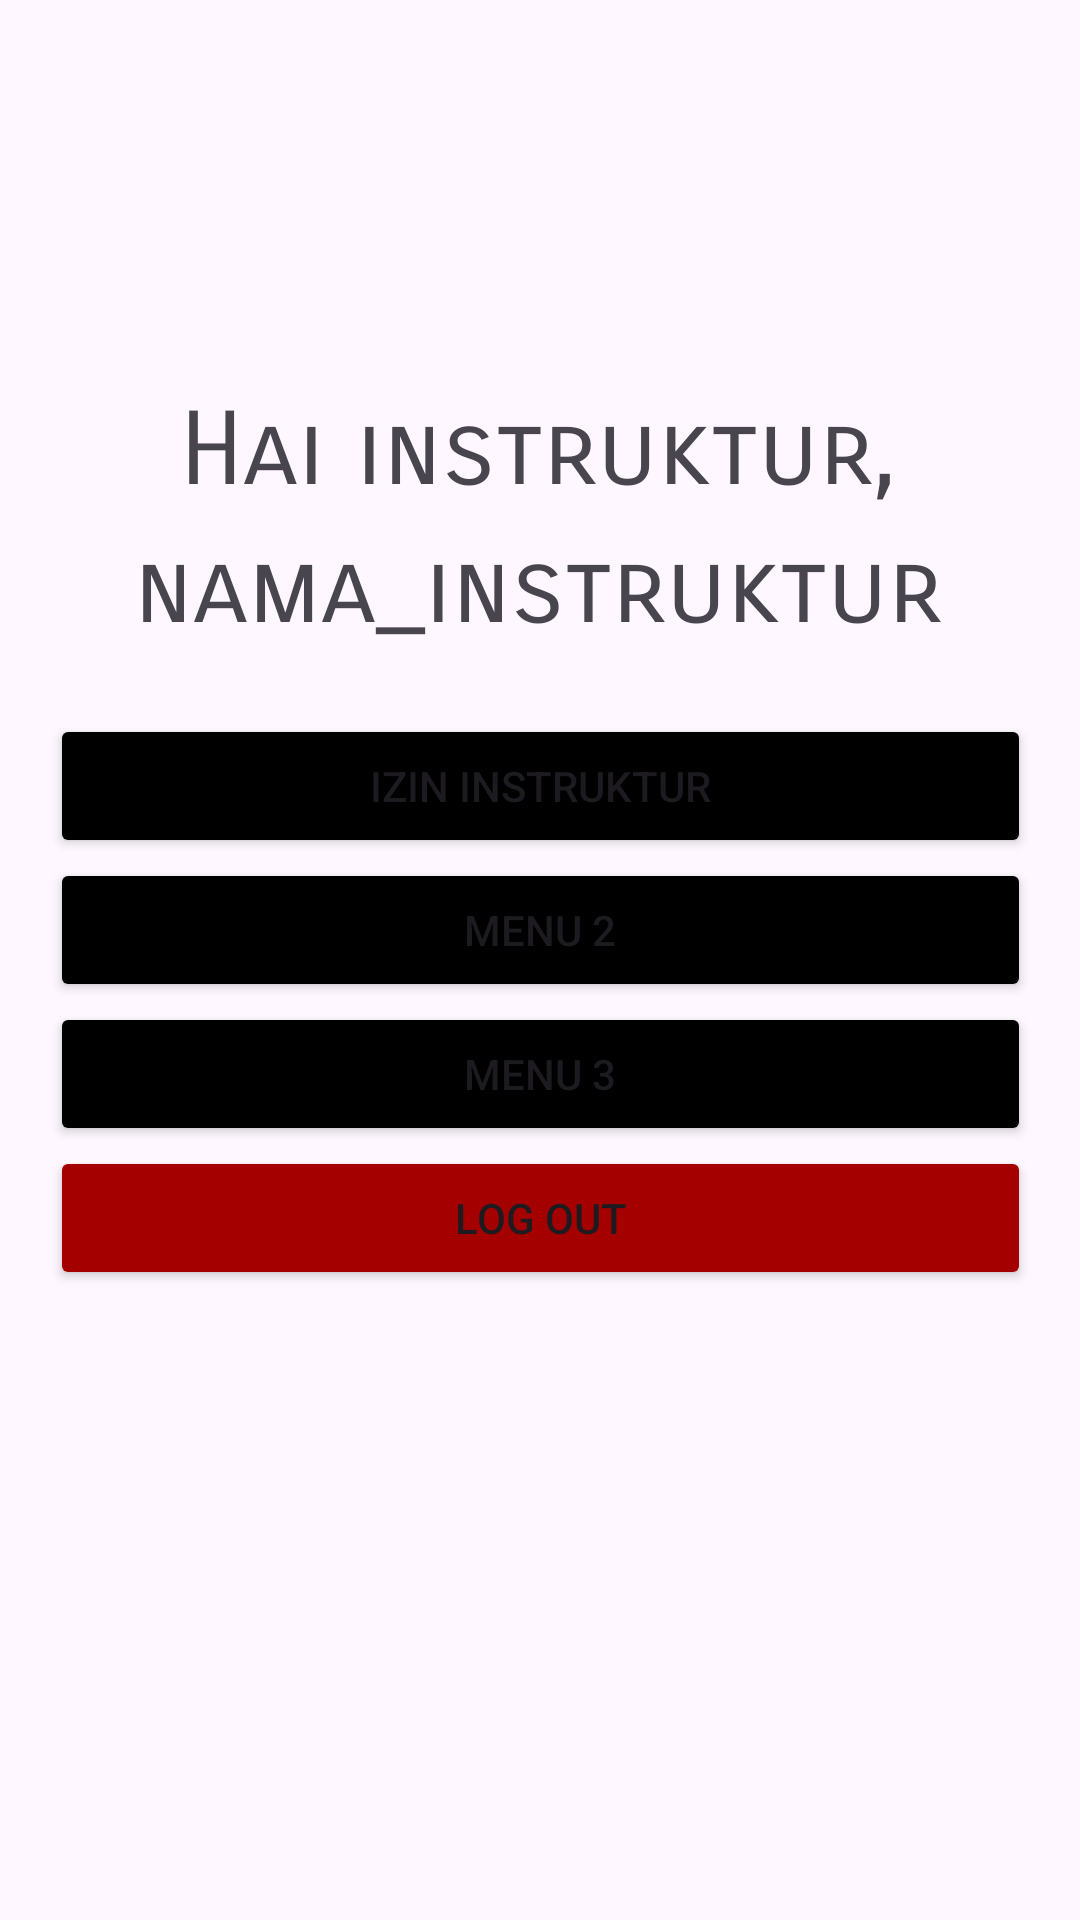

Layout XML and referenced resources for this Android screen:
<!-- AndroidManifest.xml: application theme Theme.Mobile_p3l -->
<!-- res/layout/activity_instruktur_home.xml -->
<?xml version="1.0" encoding="utf-8"?>
<androidx.constraintlayout.widget.ConstraintLayout xmlns:android="http://schemas.android.com/apk/res/android"
    xmlns:app="http://schemas.android.com/apk/res-auto"
    xmlns:tools="http://schemas.android.com/tools"
    android:layout_width="match_parent"
    android:layout_height="match_parent"
    tools:context=".InstrukturHomeActivity">

    <LinearLayout
        android:id="@+id/linearLayoutMenu"
        android:layout_width="327dp"
        android:layout_height="236dp"
        android:layout_marginBottom="188dp"
        android:gravity="center"
        android:orientation="vertical"
        app:layout_constraintBottom_toBottomOf="parent"
        app:layout_constraintEnd_toEndOf="parent"
        app:layout_constraintStart_toStartOf="parent">

        <Button
            android:id="@+id/izinInstrukturBtn"
            android:layout_width="match_parent"
            android:layout_height="wrap_content"
            android:backgroundTint="#000000"
            android:text="Izin Instruktur" />

        <Button
            android:id="@+id/menu2Btn"
            android:layout_width="match_parent"
            android:layout_height="wrap_content"
            android:backgroundTint="#000000"
            android:text="Menu 2" />

        <Button
            android:id="@+id/menu3Btn"
            android:layout_width="match_parent"
            android:layout_height="wrap_content"
            android:backgroundTint="#000000"
            android:text="Menu 3" />

        <Button
            android:id="@+id/logoutBtn"
            android:layout_width="match_parent"
            android:layout_height="wrap_content"
            android:backgroundTint="#A50000"
            android:text="Log Out" />

    </LinearLayout>

    <LinearLayout
        android:id="@+id/linearLayoutGreeting"
        android:layout_width="324dp"
        android:layout_height="92dp"
        android:layout_marginTop="184dp"
        android:gravity="center"
        android:orientation="vertical"
        app:layout_constraintBottom_toTopOf="@+id/linearLayoutMenu"
        app:layout_constraintEnd_toEndOf="parent"
        app:layout_constraintHorizontal_bias="0.482"
        app:layout_constraintStart_toStartOf="parent"
        app:layout_constraintTop_toTopOf="parent"
        app:layout_constraintVertical_bias="0.908">

        <TextView
            android:id="@+id/textViewGreeting"
            android:layout_width="wrap_content"
            android:layout_height="wrap_content"
            android:layout_weight="1"
            android:fontFamily="sans-serif-smallcaps"
            android:text="Hai instruktur,"
            android:textAlignment="center"
            android:textSize="34sp" />

        <TextView
            android:id="@+id/textViewNamaInstruktur"
            android:layout_width="wrap_content"
            android:layout_height="wrap_content"
            android:layout_weight="1"
            android:fontFamily="sans-serif-smallcaps"
            android:text="nama_instruktur"
            android:textAlignment="center"
            android:textSize="34sp" />
    </LinearLayout>
</androidx.constraintlayout.widget.ConstraintLayout>
<!-- resources referenced by this layout -->
<resources>
  <style name="Theme.Mobile_p3l" parent="Base.Theme.Mobile_p3l" />
  <style name="Base.Theme.Mobile_p3l" parent="Theme.Material3.Light.NoActionBar">
          
          
      </style>
</resources>
